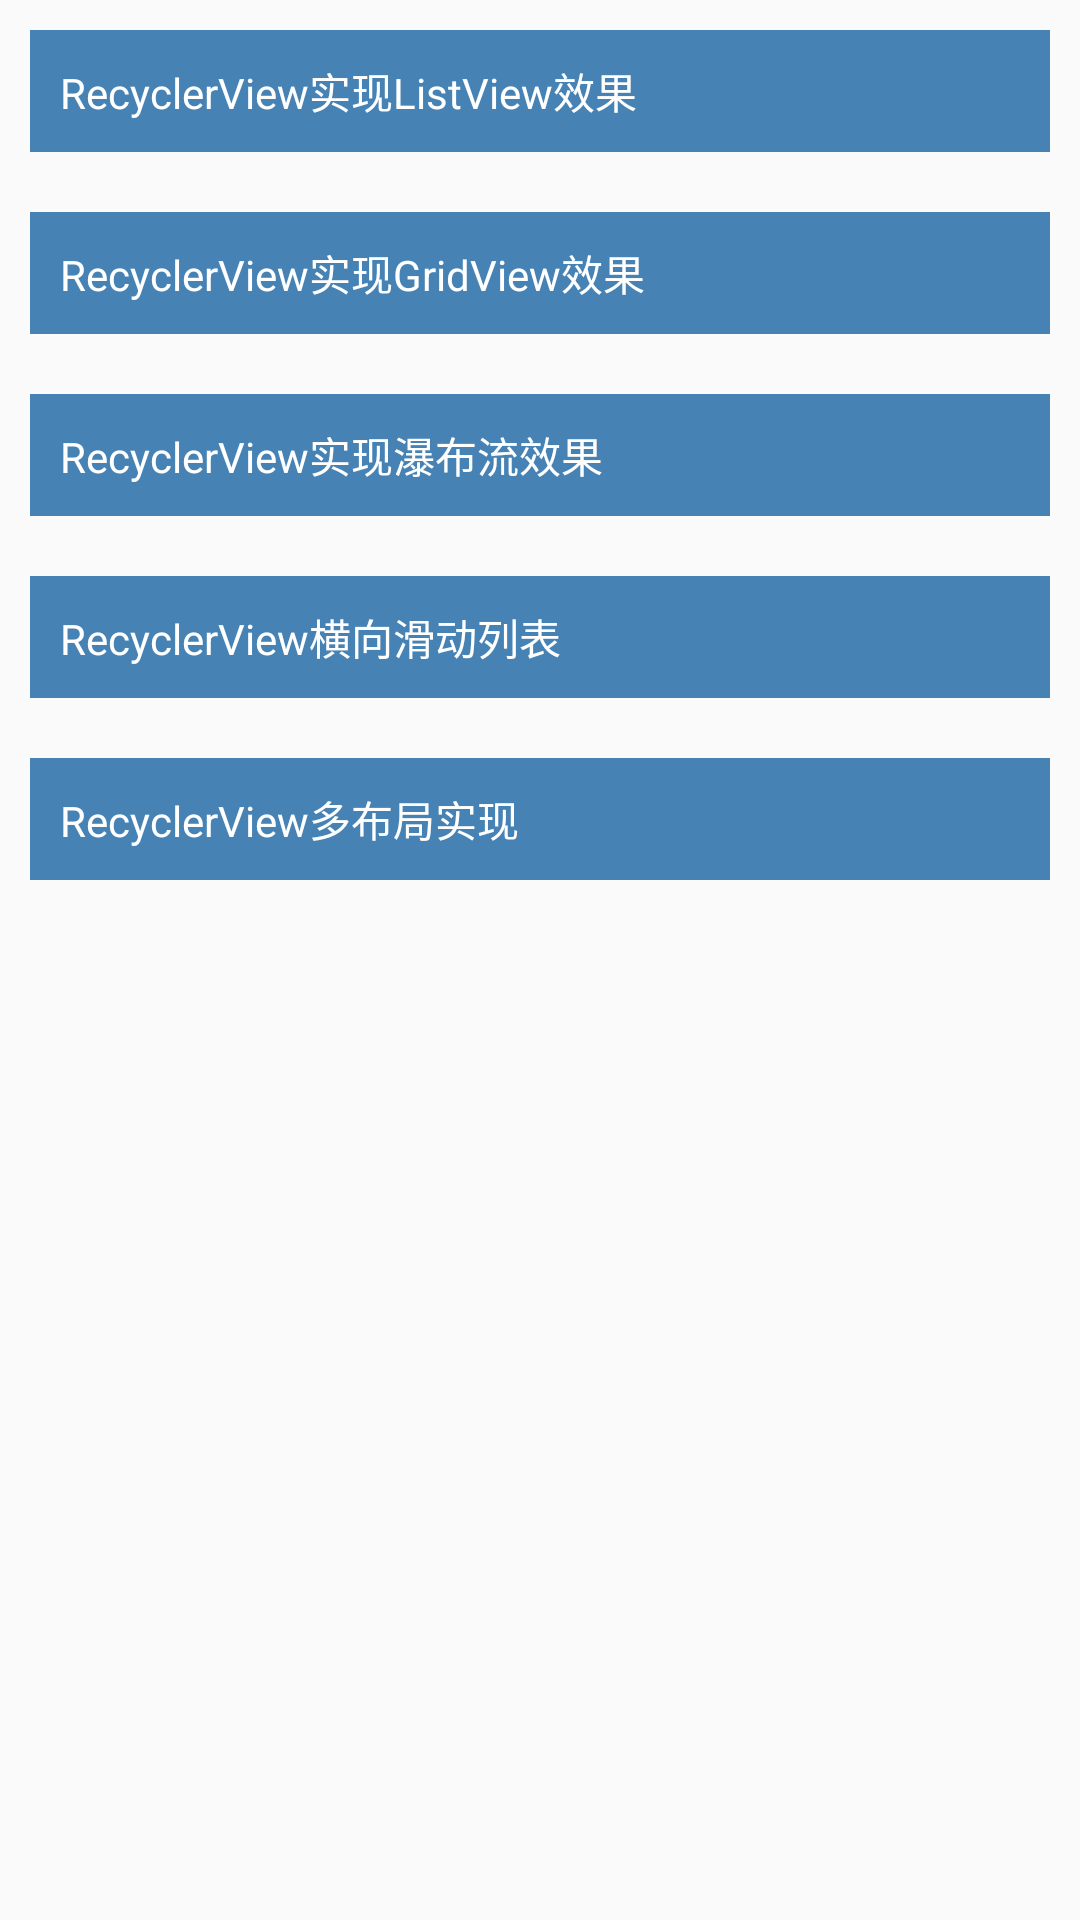

The Android layout XML behind this screen, and the referenced resources:
<!-- AndroidManifest.xml: application theme AppTheme -->
<!-- res/layout/activity_main.xml -->
<?xml version="1.0" encoding="utf-8"?>
<LinearLayout xmlns:android="http://schemas.android.com/apk/res/android"
    xmlns:tools="http://schemas.android.com/tools"
    android:id="@+id/activity_main"
    android:layout_width="match_parent"
    android:layout_height="match_parent"
    android:orientation="vertical"
    tools:context="com.ylx.recyclerviewdemo.MainActivity">

    <TextView
        android:id="@+id/mListView"
        style="@style/text_style"
        android:text="RecyclerView实现ListView效果"/>

    <TextView
        android:id="@+id/mGridView"
        style="@style/text_style"
        android:text="RecyclerView实现GridView效果"/>

    <TextView
        android:id="@+id/mListAndGrid"
        style="@style/text_style"
        android:text="RecyclerView实现瀑布流效果"/>

    <TextView
        style="@style/text_style"
        android:text="RecyclerView横向滑动列表"/>

    <TextView
        style="@style/text_style"
        android:text="RecyclerView多布局实现"/>


</LinearLayout>
<!-- resources referenced by this layout -->
<resources>
  <style name="text_style">
          <item name="android:layout_width">match_parent</item>
          <item name="android:layout_height">wrap_content</item>
          <item name="android:padding">10dp</item>
          <item name="android:layout_margin">10dp</item>
          <item name="android:background">#4682B4</item>
          <item name="android:textColor">#ffffff</item>
      </style>
  <style name="AppTheme" parent="Theme.AppCompat.Light.DarkActionBar">
          
          <item name="colorPrimary">@color/colorPrimary</item>
          <item name="colorPrimaryDark">@color/colorPrimaryDark</item>
          <item name="colorAccent">@color/colorAccent</item>
      </style>
  <!-- not gathered from this repository: default colours our renderer supplied (Android Studio template values) -->
  <color name="colorPrimary">#FF6200EE</color>
  <color name="colorPrimaryDark">#FF3700B3</color>
  <color name="colorAccent">#FF03DAC5</color>
</resources>
